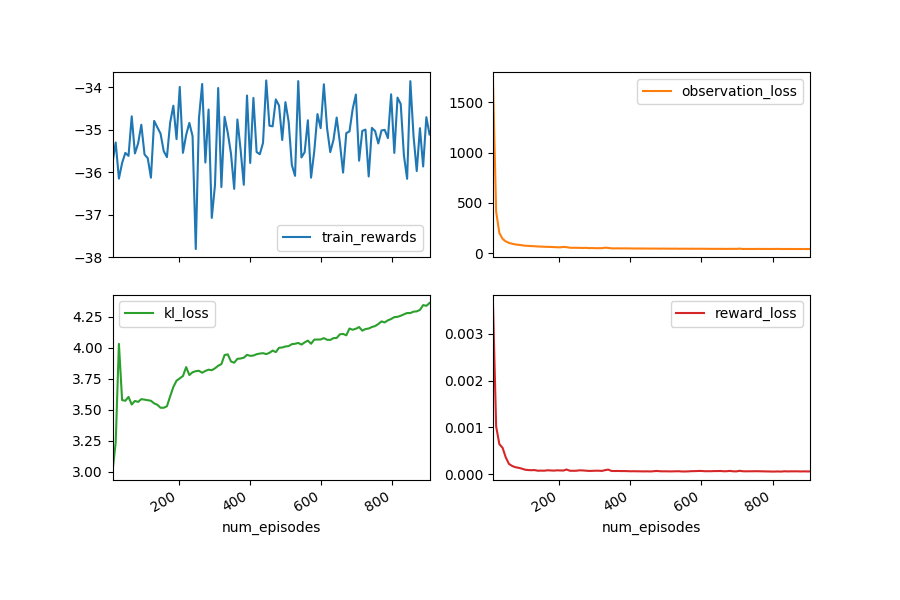

The file beside this chart, header and first rows:
train_info_sum_performance, eval_info_sum_performance, eval_info_sum_normalized_performance, train_info_avarage_normalized_performanc…, train_info_sum_neg_fixation_dist, train_info_final_neg_fixation_dist, eval_info_sum_neg_fixation_dist, num_steps, train_info_final_performance, eval_test_rewards, eval_info_avarage_neg_group_dist, train_test_rewards, train_info_avarage_neg_group_dist, train_test_episodes, eval_info_final_neg_group_dist, eval_info_final_neg_fixation_dist, observation_loss, eval_info_avarage_neg_fixation_dist, eval_info_final_performance, eval_info_final_normalized_performance, eval_info_avarage_normalized_performance, train_info_sum_normalized_performance, eval_info_avarage_performance, reward_loss
-35.52, -35.27, -0.9819, -0.01699, -20.83, -0.2126, -20.48, 1391, -0.3564, -35.27, -0.107, -35.52, -0.1052, 9, -0.1035, -0.2089, 1719, -0.2048, -0.3542, -0.01387, -0.009819, -1.699, -0.3527, 0.003654
, , , , , , , 2282, , , , , , , , , 410.6, , , , , , , 0.001019
, , , , , , , 3173, , , , , , , , , 199.4, , , , , , , 0.0006425
, , , , , , , 4064, , , , , , , , , 141.1, , , , , , , 0.0005662
, , , , , , , 4955, , , , , , , , , 115.6, , , , , , , 0.0003608
, , , , , , , 5846, , , , , , , , , 101.1, , , , , , , 0.0002217
, , , , , , , 6737, , , , , , , , , 92.47, , , , , , , 0.0001776
, , , , , , , 7628, , , , , , , , , 85.61, , , , , , , 0.0001513
, , , , , , , 8519, , , , , , , , , 81.56, , , , , , , 0.0001389
, , , , , , , 9410, , , , , , , , , 77.52, , , , , , , 0.0001213
-34.6, -33.91, 2.933, 0.009393, -20.62, -0.2104, -20.39, 10301, -0.3471, -33.91, -0.09434, -34.6, -0.0986, 27, -0.08937, -0.2084, 73.01, -0.2039, -0.3394, 0.02835, 0.02933, 0.9393, -0.3391, 9.869421541225165e-05
, , , , , , , 11192, , , , , , , , , 71.19, , , , , , , 9.033368103700923e-05
, , , , , , , 12083, , , , , , , , , 69.26, , , , , , , 8.762815799855162e-05
, , , , , , , 12974, , , , , , , , , 67.8, , , , , , , 9.019158926093951e-05
, , , , , , , 13865, , , , , , , , , 65.34, , , , , , , 7.646118549018865e-05
, , , , , , , 14756, , , , , , , , , 64.01, , , , , , , 7.835031876311404e-05
, , , , , , , 15647, , , , , , , , , 62.56, , , , , , , 7.658463870029664e-05
, , , , , , , 16538, , , , , , , , , 61.17, , , , , , , 8.551742241252213e-05
, , , , , , , 17429, , , , , , , , , 60.66, , , , , , , 8.240784191002604e-05
, , , , , , , 18320, , , , , , , , , 59.11, , , , , , , 7.847832770494279e-05
-34.89, -33.5, 4.103, 0.001156, -20.42, -0.2084, -20.68, 19211, -0.3513, -33.5, -0.08687, -34.89, -0.1039, 45, -0.08089, -0.211, 57.7, -0.2068, -0.3341, 0.04358, 0.04103, 0.1156, -0.335, 8.466168510494754e-05
, , , , , , , 20102, , , , , , , , , 56.38, , , , , , , 8.227456062741112e-05
, , , , , , , 20993, , , , , , , , , 60.83, , , , , , , 8.022121051908471e-05
, , , , , , , 21884, , , , , , , , , 58.78, , , , , , , 0.000102
, , , , , , , 22775, , , , , , , , , 52.86, , , , , , , 7.592496178403962e-05
, , , , , , , 23666, , , , , , , , , 52.12, , , , , , , 7.476879054593155e-05
, , , , , , , 24557, , , , , , , , , 52.55, , , , , , , 7.582830774481408e-05
, , , , , , , 25448, , , , , , , , , 51.49, , , , , , , 8.476780316414078e-05
, , , , , , , 26339, , , , , , , , , 50.59, , , , , , , 8.273886782262707e-05
, , , , , , , 27230, , , , , , , , , 51.56, , , , , , , 7.717343774856999e-05
-35.22, -36.77, -5.259, -0.008403, -20.5, -0.2091, -20.72, 28121, -0.3534, -36.77, -0.119, -35.22, -0.1062, 63, -0.1152, -0.2116, 48.85, -0.2072, -0.3691, -0.0566, -0.05259, -0.8403, -0.3677, 7.195120324468007e-05
, , , , , , , 29012, , , , , , , , , 49.7, , , , , , , 7.352314205490983e-05
, , , , , , , 29903, , , , , , , , , 48.25, , , , , , , 7.668483965971972e-05
, , , , , , , 30794, , , , , , , , , 48.31, , , , , , , 7.675723860302241e-05
, , , , , , , 31685, , , , , , , , , 48.18, , , , , , , 7.248843830893747e-05
, , , , , , , 32576, , , , , , , , , 53.19, , , , , , , 8.7963984842645e-05
, , , , , , , 33467, , , , , , , , , 50.75, , , , , , , 0.0001003
, , , , , , , 34358, , , , , , , , , 46.57, , , , , , , 7.196569844381883e-05
, , , , , , , 35249, , , , , , , , , 46.05, , , , , , , 6.972832245082827e-05
, , , , , , , 36140, , , , , , , , , 46.89, , , , , , , 7.127714648959227e-05
-36.36, -35.11, -0.5225, -0.04103, -20.66, -0.2114, -20.56, 37031, -0.3675, -35.11, -0.1045, -36.36, -0.1157, 81, -0.1008, -0.2097, 45.88, -0.2056, -0.3524, -0.008834, -0.005225, -4.103, -0.3511, 6.91273848497076e-05
, , , , , , , 37922, , , , , , , , , 46.27, , , , , , , 6.97554934231448e-05
, , , , , , , 38813, , , , , , , , , 46.26, , , , , , , 6.741460088960594e-05
, , , , , , , 39704, , , , , , , , , 45.56, , , , , , , 6.461612356361002e-05
, , , , , , , 40595, , , , , , , , , 45.05, , , , , , , 6.554217954544583e-05
, , , , , , , 41486, , , , , , , , , 45.11, , , , , , , 6.429585413570748e-05
, , , , , , , 42377, , , , , , , , , 44.99, , , , , , , 6.316163984593004e-05
, , , , , , , 43268, , , , , , , , , 44.77, , , , , , , 6.15291341455304e-05
, , , , , , , 44159, , , , , , , , , 44.65, , , , , , , 6.352530490403297e-05
, , , , , , , 45050, , , , , , , , , 44.24, , , , , , , 6.0940007242606955e-05
-35.22, -35.37, -1.254, -0.008196, -20.47, -0.2089, -20.63, 45941, -0.3532, -35.37, -0.1061, -35.22, -0.1065, 99, -0.1022, -0.2104, 44.23, -0.2063, -0.3547, -0.01554, -0.01254, -0.8196, -0.3537, 6.456597842770862e-05
, , , , , , , 46832, , , , , , , , , 44.29, , , , , , , 7.16554106111289e-05
, , , , , , , 47723, , , , , , , , , 43.46, , , , , , , 6.606693408684805e-05
, , , , , , , 48614, , , , , , , , , 43.76, , , , , , , 6.323279601929244e-05
, , , , , , , 49505, , , , , , , , , 43.66, , , , , , , 6.380877246556338e-05
, , , , , , , 50396, , , , , , , , , 43.33, , , , , , , 6.1865780116932e-05
, , , , , , , 51287, , , , , , , , , 43.27, , , , , , , 6.242804862267803e-05
, , , , , , , 52178, , , , , , , , , 43.65, , , , , , , 6.446294060879155e-05
, , , , , , , 53069, , , , , , , , , 42.69, , , , , , , 6.553390834596939e-05
, , , , , , , 53960, , , , , , , , , 43.01, , , , , , , 6.035997983417474e-05
... 40 more rows
